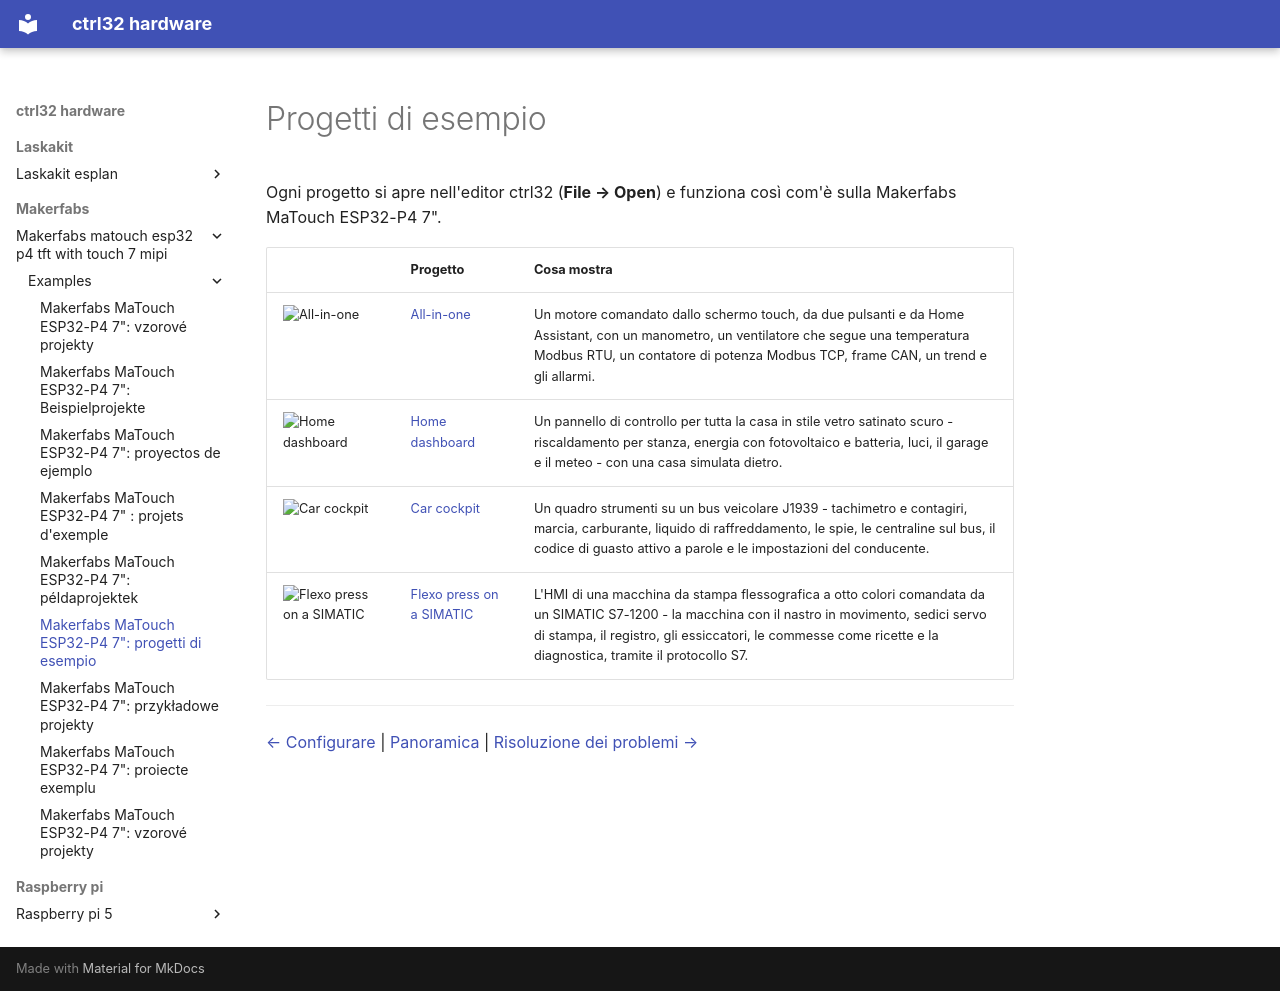

repository: ctrl32/hardware · page: makerfabs/makerfabs-matouch-esp32-p4-tft-with-touch-7-mipi/examples/README.it/index.html · generator: mkdocs

---
title: 'Makerfabs MaTouch ESP32-P4 7": progetti di esempio'
slug: examples
sidebar_position: 50
image: all-in-one/img/screen.png
image_alt: La pagina operatore dell'esempio all-in-one per la Makerfabs MaTouch ESP32-P4 7"
tags:
- esp32-p4
- display
- touch
- hmi
- ethernet
- makerfabs
- examples
---

# Progetti di esempio

Ogni progetto si apre nell'editor ctrl32 (**File → Open**) e funziona così com'è sulla Makerfabs MaTouch ESP32-P4 7".

| | Progetto | Cosa mostra |
|---|---|---|
| ![All-in-one](all-in-one/img/screen.png) | [All-in-one](all-in-one/README.it.md) | Un motore comandato dallo schermo touch, da due pulsanti e da Home Assistant, con un manometro, un ventilatore che segue una temperatura Modbus RTU, un contatore di potenza Modbus TCP, frame CAN, un trend e gli allarmi. |
| ![Home dashboard](home-dashboard/img/screen.jpg) | [Home dashboard](home-dashboard/README.it.md) | Un pannello di controllo per tutta la casa in stile vetro satinato scuro - riscaldamento per stanza, energia con fotovoltaico e batteria, luci, il garage e il meteo - con una casa simulata dietro. |
| ![Car cockpit](car-cockpit/img/screen.png) | [Car cockpit](car-cockpit/README.it.md) | Un quadro strumenti su un bus veicolare J1939 - tachimetro e contagiri, marcia, carburante, liquido di raffreddamento, le spie, le centraline sul bus, il codice di guasto attivo a parole e le impostazioni del conducente. |
| ![Flexo press on a SIMATIC](flexo-press-simatic/img/screen.png) | [Flexo press on a SIMATIC](flexo-press-simatic/README.it.md) | L'HMI di una macchina da stampa flessografica a otto colori comandata da un SIMATIC S7-1200 - la macchina con il nastro in movimento, sedici servo di stampa, il registro, gli essiccatori, le commesse come ricette e la diagnostica, tramite il protocollo S7. |

---

[← Configurare](../configure.it.md) | [Panoramica](../README.it.md) | [Risoluzione dei problemi →](../troubleshooting.it.md)
